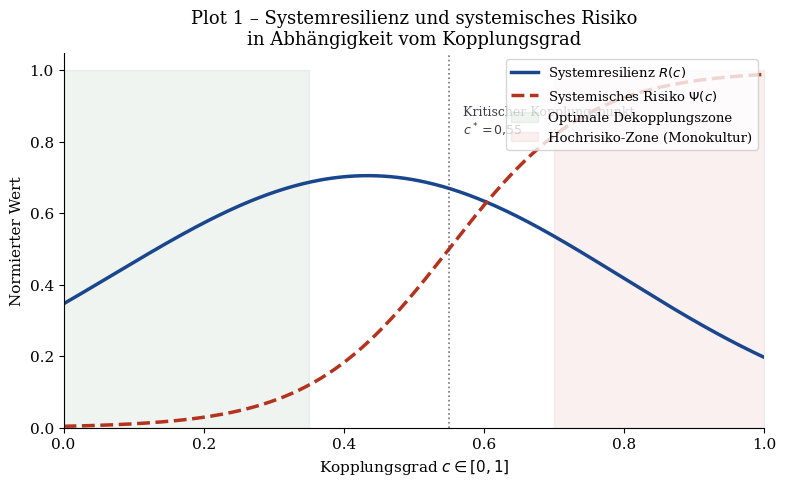

Generate this figure with matplotlib: (Note: this script raises an exception after producing the figure.)
#!/usr/bin/env python3
"""
Plots für: Dezentrale Wirtschaftszellen – Resilienzmechanismen
           durch optimale Entkopplung und positives Risikoexposure
Stephan Epp, 2026
"""

import numpy as np
import matplotlib
matplotlib.use('Agg')
import matplotlib.pyplot as plt
import matplotlib.patches as mpatches
from matplotlib.patches import FancyArrowPatch
import matplotlib.gridspec as gridspec
from scipy.stats import norm, expon
from scipy.optimize import curve_fit
import warnings
warnings.filterwarnings('ignore')

# ---- Farb-Schema (passend zur LaTeX-Vorlage) ----
MAINBLUE   = '#19468C'
ACCENTRED  = '#B4321E'
DARKGREEN  = '#1E6432'
DARKGRAY   = '#3C3C46'
LIGHTGRAY  = '#F5F5F8'
ORANGE     = '#E07820'

plt.rcParams.update({
    'font.family': 'serif',
    'font.size': 11,
    'axes.titlesize': 13,
    'axes.labelsize': 11,
    'legend.fontsize': 9.5,
    'axes.spines.top': False,
    'axes.spines.right': False,
    'figure.dpi': 150,
})

OUTDIR = '/home/claude/dezentrale_wirtschaft/'

# =========================================================
# Plot 1 – Kopplungsgrad vs. Systemresilienz (Phasendiagramm)
# =========================================================
fig, ax = plt.subplots(figsize=(8, 5))

coupling = np.linspace(0, 1, 400)

def resilience(c, alpha=3.5, c0=0.55):
    return np.exp(-alpha * (c - c0)**2) * (1 - 0.6 * c)

def systemic_risk(c):
    return 1 / (1 + np.exp(-10*(c - 0.55)))

res  = resilience(coupling)
risk = systemic_risk(coupling)

ax.plot(coupling, res,  color=MAINBLUE,  lw=2.5, label='Systemresilienz $R(c)$')
ax.plot(coupling, risk, color=ACCENTRED, lw=2.5, linestyle='--', label='Systemisches Risiko $\Psi(c)$')

ax.axvline(0.55, color=DARKGRAY, lw=1.2, linestyle=':', alpha=0.7)
ax.text(0.57, 0.82, 'Kritischer Kopplungspunkt\n$c^* = 0{,}55$',
        fontsize=9, color=DARKGRAY)

ax.fill_betweenx([0, 1], 0, 0.35,  alpha=0.07, color=DARKGREEN,
                 label='Optimale Dekopplungszone')
ax.fill_betweenx([0, 1], 0.70, 1.0, alpha=0.07, color=ACCENTRED,
                 label='Hochrisiko-Zone (Monokultur)')

ax.set_xlabel('Kopplungsgrad $c \in [0, 1]$')
ax.set_ylabel('Normierter Wert')
ax.set_title('Plot 1 – Systemresilienz und systemisches Risiko\nin Abhängigkeit vom Kopplungsgrad')
ax.legend(loc='upper right')
ax.set_xlim(0, 1); ax.set_ylim(0, 1.05)
plt.tight_layout()
plt.savefig(OUTDIR + 'plot1_kopplung_resilienz.pdf', format='pdf', bbox_inches='tight')
plt.close()
print("Plot 1 gespeichert.")

# =========================================================
# Plot 2 – Netzwerktopologie: Zentralisiert vs. Dezentralisiert
# =========================================================
fig, axes = plt.subplots(1, 2, figsize=(10, 5))

# -- Zentralisiertes Netz (Stern) --
ax = axes[0]
n_periph = 8
center = np.array([0.5, 0.5])
angles = np.linspace(0, 2*np.pi, n_periph, endpoint=False)
periphery = np.column_stack([0.5 + 0.38*np.cos(angles),
                              0.5 + 0.38*np.sin(angles)])

for p in periphery:
    ax.annotate('', xy=p, xytext=center,
                arrowprops=dict(arrowstyle='-', color=ACCENTRED, lw=1.8, alpha=0.6))

ax.scatter(*center, s=300, color=ACCENTRED, zorder=5, label='Zentrum')
ax.scatter(periphery[:,0], periphery[:,1], s=120, color=MAINBLUE, zorder=5,
           label='Wirtschaftszellen')
ax.set_title('(a) Maximal gekoppeltes Netz\n(Monolithische Weltwirtschaft)', fontsize=11)
ax.set_xlim(0,1); ax.set_ylim(0,1); ax.axis('off')
ax.legend(loc='lower right', fontsize=8.5)

# -- Dezentralisiertes Netz (Cluster) --
ax = axes[1]
np.random.seed(42)
cluster_centers = [(0.22, 0.75), (0.75, 0.75), (0.22, 0.25), (0.75, 0.25)]
colors_cl = [MAINBLUE, DARKGREEN, ORANGE, ACCENTRED]
all_nodes = []
node_colors = []
for (cx, cy), col in zip(cluster_centers, colors_cl):
    for _ in range(4):
        x = cx + np.random.uniform(-0.11, 0.11)
        y = cy + np.random.uniform(-0.11, 0.11)
        all_nodes.append((x, y))
        node_colors.append(col)

nodes = np.array(all_nodes)

# intra-cluster edges
for ci in range(4):
    idxs = list(range(ci*4, ci*4+4))
    for i in idxs:
        for j in idxs:
            if i < j:
                ax.plot([nodes[i,0], nodes[j,0]],
                        [nodes[i,1], nodes[j,1]],
                        color=node_colors[i], lw=1.2, alpha=0.55)

# sparse inter-cluster links (positive risk coupling)
inter = [(0, 4), (7, 8), (4, 12), (2, 13)]
for (a, b) in inter:
    ax.plot([nodes[a,0], nodes[b,0]], [nodes[a,1], nodes[b,1]],
            color=DARKGRAY, lw=1.5, alpha=0.4, linestyle='--')

ax.scatter(nodes[:,0], nodes[:,1], s=110, c=node_colors, zorder=5)
ax.set_title('(b) Dezentrales Netz mit\nentkoppelten Wirtschaftszellen', fontsize=11)
ax.set_xlim(0,1); ax.set_ylim(0,1); ax.axis('off')

patches = [mpatches.Patch(color=c, label=f'Zelle {i+1}')
           for i,(c,_) in enumerate(zip(colors_cl, cluster_centers))]
ax.legend(handles=patches, loc='lower right', fontsize=8.5)

fig.suptitle('Plot 2 – Netzwerktopologien im Vergleich', fontsize=13, y=1.01)
plt.tight_layout()
plt.savefig(OUTDIR + 'plot2_netzwerktopologie.pdf', format='pdf', bbox_inches='tight')
plt.close()
print("Plot 2 gespeichert.")

# =========================================================
# Plot 3 – Schockausbreitung: gekoppelt vs. entkoppelt
# =========================================================
fig, ax = plt.subplots(figsize=(8, 5))

t = np.linspace(0, 10, 500)

def shock_coupled(t):
    return np.clip(0.9 * np.exp(-0.1*t) + 0.7 * np.sin(1.2*t) * np.exp(-0.2*t), 0, 1)

def shock_decoupled(t, delay=2.5, damping=0.7):
    result = np.zeros_like(t)
    mask = t >= delay
    result[mask] = damping * 0.35 * np.exp(-0.6*(t[mask]-delay)) * \
                   np.abs(np.sin(1.2*(t[mask]-delay)))
    return result

coupled   = shock_coupled(t)
decoupled = shock_decoupled(t)

ax.plot(t, coupled,   color=ACCENTRED, lw=2.5, label='Maximal gekoppeltes System')
ax.plot(t, decoupled, color=DARKGREEN, lw=2.5, linestyle='--',
        label='Dezentrales System (entkoppelt)')

ax.axvline(0, color=DARKGRAY, lw=1, linestyle=':')
ax.axvline(2.5, color=DARKGRAY, lw=1, linestyle=':', alpha=0.5)
ax.text(0.08, 0.92, 'Schock-\nUrsprung', fontsize=8.5, color=DARKGRAY)
ax.text(2.58, 0.38, 'Verzögerter\nEintritt', fontsize=8.5, color=DARKGREEN)

ax.set_xlabel('Zeit $t$')
ax.set_ylabel('Relative Wirtschaftsschädigung $\delta(t)$')
ax.set_title('Plot 3 – Schockausbreitung im gekoppelten vs. entkoppelten System')
ax.legend()
ax.set_xlim(0, 10); ax.set_ylim(-0.05, 1.05)
plt.tight_layout()
plt.savefig(OUTDIR + 'plot3_schockausbreitung.pdf', format='pdf', bbox_inches='tight')
plt.close()
print("Plot 3 gespeichert.")

# =========================================================
# Plot 4 – Diversifikationsgewinn (Portfolio-Analogie)
# =========================================================
fig, axes = plt.subplots(1, 2, figsize=(11, 5))

# -- 4a: Varianz-Reduktion durch Entkopplung --
ax = axes[0]
n_cells = np.arange(1, 51)
rho_high = 0.8   # hohe Korrelation (gekoppelt)
rho_low  = 0.05  # niedrige Korrelation (entkoppelt)
sigma2   = 1.0

var_high = sigma2 * (1/n_cells + (1 - 1/n_cells)*rho_high)
var_low  = sigma2 * (1/n_cells + (1 - 1/n_cells)*rho_low)

ax.plot(n_cells, var_high, color=ACCENTRED, lw=2.5,
        label=f'Hohe Korrelation ($\\rho={rho_high}$, gekoppelt)')
ax.plot(n_cells, var_low,  color=DARKGREEN, lw=2.5, linestyle='--',
        label=f'Niedrige Korrelation ($\\rho={rho_low}$, entkoppelt)')
ax.axhline(rho_high, color=ACCENTRED, lw=1, linestyle=':', alpha=0.5)
ax.axhline(rho_low,  color=DARKGREEN, lw=1, linestyle=':', alpha=0.5)

ax.set_xlabel('Anzahl Wirtschaftszellen $N$')
ax.set_ylabel('Portfoliovarianz $\sigma^2_P$')
ax.set_title('(a) Varianzreduktion durch\nZellendiversifikation')
ax.legend(fontsize=9)

# -- 4b: Erwarteter Nutzen unter Risikoaversion --
ax = axes[1]
lam = np.linspace(0, 5, 300)  # Risikoaversion
mu_c, mu_d = 0.05, 0.04       # Erwartete Rendite
sig_c, sig_d = 0.30, 0.10     # Standardabw.

EU_coupled   = mu_c - lam * sig_c**2 / 2
EU_decoupled = mu_d - lam * sig_d**2 / 2

cross = (mu_c - mu_d) / ((sig_c**2 - sig_d**2)/2)

ax.plot(lam, EU_coupled,   color=ACCENTRED, lw=2.5, label='Gekoppelt (höhere Rendite, höheres Risiko)')
ax.plot(lam, EU_decoupled, color=DARKGREEN, lw=2.5, linestyle='--',
        label='Entkoppelt (geringere Rendite, geringeres Risiko)')
ax.axvline(cross, color=DARKGRAY, lw=1.5, linestyle=':')
ax.text(cross+0.1, -0.02, f'$\\lambda^* \\approx {cross:.2f}$', fontsize=9, color=DARKGRAY)
ax.axhline(0, color='black', lw=0.7, alpha=0.4)

ax.set_xlabel('Risikoaversionsparameter $\\lambda$')
ax.set_ylabel('Erwarteter Nutzen $EU(\\lambda)$')
ax.set_title('(b) Erwarteter Nutzen in Abhängigkeit\nvon der Risikoaversion')
ax.legend(fontsize=9)

fig.suptitle('Plot 4 – Portfoliotheoretische Analyse dezentraler Wirtschaftszellen', fontsize=13)
plt.tight_layout()
plt.savefig(OUTDIR + 'plot4_diversifikation.pdf', format='pdf', bbox_inches='tight')
plt.close()
print("Plot 4 gespeichert.")

# =========================================================
# Plot 5 – Simulation: Krisenausbreitung über Zeitschritte
# =========================================================
np.random.seed(7)

fig, axes = plt.subplots(1, 3, figsize=(12, 4.5))
T = 30
N_cells_list = [5, 10, 20]
coupling_list = [0.9, 0.5, 0.1]  # Hochgekoppelt, Mittel, Entkoppelt
colors_sim = [ACCENTRED, ORANGE, DARKGREEN]
labels_sim = ['Hoch gekoppelt ($c=0.9$)', 'Mittel ($c=0.5$)', 'Entkoppelt ($c=0.1$)']

def simulate_crisis(N, c, T, seed=42):
    np.random.seed(seed)
    health = np.ones(N)
    health[0] = 0.0   # Initialschock in Zelle 0
    history = [health.copy()]
    for _ in range(T):
        new_health = health.copy()
        for i in range(N):
            # Ansteckung durch Nachbarn
            for j in range(N):
                if i != j:
                    contagion = c * (1 - health[j]) * np.random.uniform(0, 1)
                    new_health[i] = max(0, new_health[i] - contagion / N)
            # Erholung
            new_health[i] = min(1, new_health[i] + (1-c)*0.04)
        health = new_health
        history.append(health.copy())
    return np.array(history)

for ax, N, c, col, lab in zip(axes, N_cells_list, coupling_list, colors_sim, labels_sim):
    hist = simulate_crisis(N, c, T, seed=42)
    mean_health = hist.mean(axis=1)
    std_health  = hist.std(axis=1)
    t_sim = np.arange(T+1)

    ax.fill_between(t_sim, mean_health - std_health,
                    np.minimum(mean_health + std_health, 1),
                    alpha=0.2, color=col)
    ax.plot(t_sim, mean_health, color=col, lw=2.5, label='Mittlere Gesundheit')
    ax.plot(t_sim, hist[:,0], color=DARKGRAY, lw=1.2, linestyle='--',
            alpha=0.7, label='Zelle 0 (Ursprung)')

    ax.set_title(lab, fontsize=10)
    ax.set_xlabel('Zeitschritt $t$')
    ax.set_ylabel('Systemgesundheit $h(t)$')
    ax.set_ylim(0, 1.05)
    ax.legend(fontsize=8.5)

fig.suptitle('Plot 5 – Monte-Carlo-Simulation der Krisenausbreitung\nbei verschiedenen Kopplungsgraden',
             fontsize=13)
plt.tight_layout()
plt.savefig(OUTDIR + 'plot5_simulation.pdf', format='pdf', bbox_inches='tight')
plt.close()
print("Plot 5 gespeichert.")

# =========================================================
# Plot 6 – Positives Risiko: Produktionsauslagerung als Hedge
# =========================================================
fig, axes = plt.subplots(1, 2, figsize=(11, 5))

# -- 6a: Ertrag Inland vs. Ausland (negativ korreliert) --
ax = axes[0]
t_ec = np.linspace(0, 4*np.pi, 500)
domestic = np.sin(t_ec) * 0.6 + 0.5
foreign  = -np.sin(t_ec) * 0.4 + 0.55
combined = 0.5*domestic + 0.5*foreign

ax.plot(t_ec, domestic, color=ACCENTRED, lw=2, alpha=0.85, label='Inländische Produktion')
ax.plot(t_ec, foreign,  color=MAINBLUE,  lw=2, alpha=0.85, linestyle='--',
        label='Ausgelagerte Produktion (andere Zelle)')
ax.plot(t_ec, combined, color=DARKGREEN, lw=2.5, label='Kombinierter Ertrag (Portfolio)')

ax.axhline(combined.mean(), color=DARKGREEN, lw=1, linestyle=':', alpha=0.6)
ax.set_xlabel('Konjunkturzyklen (normiert)')
ax.set_ylabel('Relativer Produktionsertrag')
ax.set_title('(a) Hedge durch ausgelagerte\nProduktionsstätten')
ax.legend(fontsize=9)

# -- 6b: Value at Risk Vergleich --
ax = axes[1]
x = np.linspace(-0.5, 1.2, 1000)
mu1, sig1 = 0.05, 0.25   # Mono (maximale Kopplung)
mu2, sig2 = 0.05, 0.10   # Dezentral (entkoppelt)
mu3, sig3 = 0.06, 0.14   # Dezentral + positives Risiko

pdf1 = norm.pdf(x, mu1, sig1)
pdf2 = norm.pdf(x, mu2, sig2)
pdf3 = norm.pdf(x, mu3, sig3)

ax.fill_between(x, pdf1, alpha=0.18, color=ACCENTRED)
ax.fill_between(x, pdf2, alpha=0.18, color=DARKGREEN)
ax.fill_between(x, pdf3, alpha=0.18, color=MAINBLUE)
ax.plot(x, pdf1, color=ACCENTRED, lw=2, label='Monolithisch ($\\mu=5\\%$, $\\sigma=25\\%$)')
ax.plot(x, pdf2, color=DARKGREEN, lw=2, linestyle='--',
        label='Entkoppelt ($\\mu=5\\%$, $\\sigma=10\\%$)')
ax.plot(x, pdf3, color=MAINBLUE, lw=2, linestyle=':',
        label='Entkoppelt + pos. Risiko ($\\mu=6\\%$, $\\sigma=14\\%$)')

# VaR-Linien (5% Quantil)
for mu, sig, col in [(mu1,sig1,ACCENTRED),(mu2,sig2,DARKGREEN),(mu3,sig3,MAINBLUE)]:
    var = norm.ppf(0.05, mu, sig)
    ax.axvline(var, color=col, lw=1.2, linestyle='-.', alpha=0.7)

ax.set_xlabel('Jahresrendite')
ax.set_ylabel('Wahrscheinlichkeitsdichte')
ax.set_title('(b) Renditedichte und Value-at-Risk\n(gestrichelt: VaR 5%-Niveau)')
ax.legend(fontsize=8.5)

fig.suptitle('Plot 6 – Positives Risiko durch Produktionsauslagerung in andere Wirtschaftszellen',
             fontsize=13)
plt.tight_layout()
plt.savefig(OUTDIR + 'plot6_positives_risiko.pdf', format='pdf', bbox_inches='tight')
plt.close()
print("Plot 6 gespeichert.")

# =========================================================
# Plot 7 – Währungsunion vs. dezentrale Währungen
# =========================================================
fig, ax = plt.subplots(figsize=(9, 5))

years = np.arange(0, 30)
np.random.seed(2026)

def gdp_path(initial, trend, vol, shock_year, shock_size, coupling, seed=0):
    np.random.seed(seed)
    path = [initial]
    for t in range(1, 30):
        shock = shock_size * np.exp(-coupling*(t - shock_year)) if (shock_year is not None and t >= shock_year) else 0
        noise = np.random.normal(0, vol)
        path.append(path[-1] * (1 + trend + noise - max(0, shock)))
    return np.array(path)

# Währungsunion: hohe Kopplung → gemeinsamer Schock pflanzt sich fort
union_a = gdp_path(100, 0.025, 0.015, 10, 0.06, 0.9, seed=1)
union_b = gdp_path(100, 0.020, 0.018, 10, 0.07, 0.9, seed=2)
union_c = gdp_path(100, 0.030, 0.012, 10, 0.05, 0.9, seed=3)

# Dezentrales System: entkoppelt → unterschiedliche Schockzeiten
decent_a = gdp_path(100, 0.025, 0.015, 10,  0.06, 0.15, seed=1)
decent_b = gdp_path(100, 0.020, 0.018, 16,  0.04, 0.15, seed=2)
decent_c = gdp_path(100, 0.030, 0.012, None,0.0,  0.15, seed=3)  # kein Schock

for path, col, ls in [(union_a, ACCENTRED, '-'),
                       (union_b, ACCENTRED, '--'),
                       (union_c, ACCENTRED, ':')]:
    ax.plot(years, path, color=col, lw=1.8, alpha=0.75, linestyle=ls)

for path, col, ls in [(decent_a, DARKGREEN, '-'),
                       (decent_b, DARKGREEN, '--'),
                       (decent_c, DARKGREEN, ':')]:
    ax.plot(years, path, color=col, lw=1.8, alpha=0.75, linestyle=ls)

ax.axvline(10, color=DARKGRAY, lw=1.2, linestyle=':', alpha=0.6)
ax.text(10.3, 108, 'Externer Schock\n$t=10$', fontsize=9, color=DARKGRAY)

p1 = mpatches.Patch(color=ACCENTRED, label='Währungsunion (3 Mitgliedsstaaten, $c=0.9$)')
p2 = mpatches.Patch(color=DARKGREEN, label='Dezentrale Währungen (3 Zellen, $c=0.15$)')
ax.legend(handles=[p1, p2], fontsize=9.5)

ax.set_xlabel('Jahr $t$')
ax.set_ylabel('BIP-Index (Basis = 100)')
ax.set_title('Plot 7 – BIP-Entwicklung: Währungsunion vs. dezentrale Währungen\nbei exogenem Schock')
plt.tight_layout()
plt.savefig(OUTDIR + 'plot7_waehrung.pdf', format='pdf', bbox_inches='tight')
plt.close()
print("Plot 7 gespeichert.")

# =========================================================
# Plot 8 – Optimaler Kopplungsgrad: Pareto-Frontier
# =========================================================
fig, ax = plt.subplots(figsize=(8, 5))

c_range = np.linspace(0.01, 0.99, 300)

# Wachstum: moderate Kopplung optimal (Handel)
def growth(c):
    return 0.04 * c**0.5 * (1 - 0.3*c) + 0.01

# Resilienz: abnehmend mit Kopplung
def resil(c):
    return 0.9 * (1 - c)**0.7 + 0.05

g = growth(c_range)
r = resil(c_range)

# Pareto-Frontier (Parametrisch)
sc = ax.scatter(r, g, c=c_range, cmap='RdYlGn_r', s=15, zorder=3)

# Optimum annotieren
pareto_score = g + r
opt_idx = np.argmax(pareto_score)
ax.scatter(r[opt_idx], g[opt_idx], color='gold', edgecolor='black',
           s=200, zorder=5, label=f'Pareto-Optimum ($c^*={c_range[opt_idx]:.2f}$)')
ax.annotate(f'  $c^* = {c_range[opt_idx]:.2f}$', (r[opt_idx], g[opt_idx]),
            fontsize=10, color='black')

cbar = plt.colorbar(sc, ax=ax)
cbar.set_label('Kopplungsgrad $c$', fontsize=10)

ax.set_xlabel('Systemresilienz $R$')
ax.set_ylabel('Wirtschaftswachstum $g$')
ax.set_title('Plot 8 – Pareto-Frontier: Abwägung zwischen\nWachstum und Resilienz')
ax.legend()
plt.tight_layout()
plt.savefig(OUTDIR + 'plot8_pareto.pdf', format='pdf', bbox_inches='tight')
plt.close()
print("Plot 8 gespeichert.")

print("\nAlle 8 Plots erfolgreich gespeichert.")
